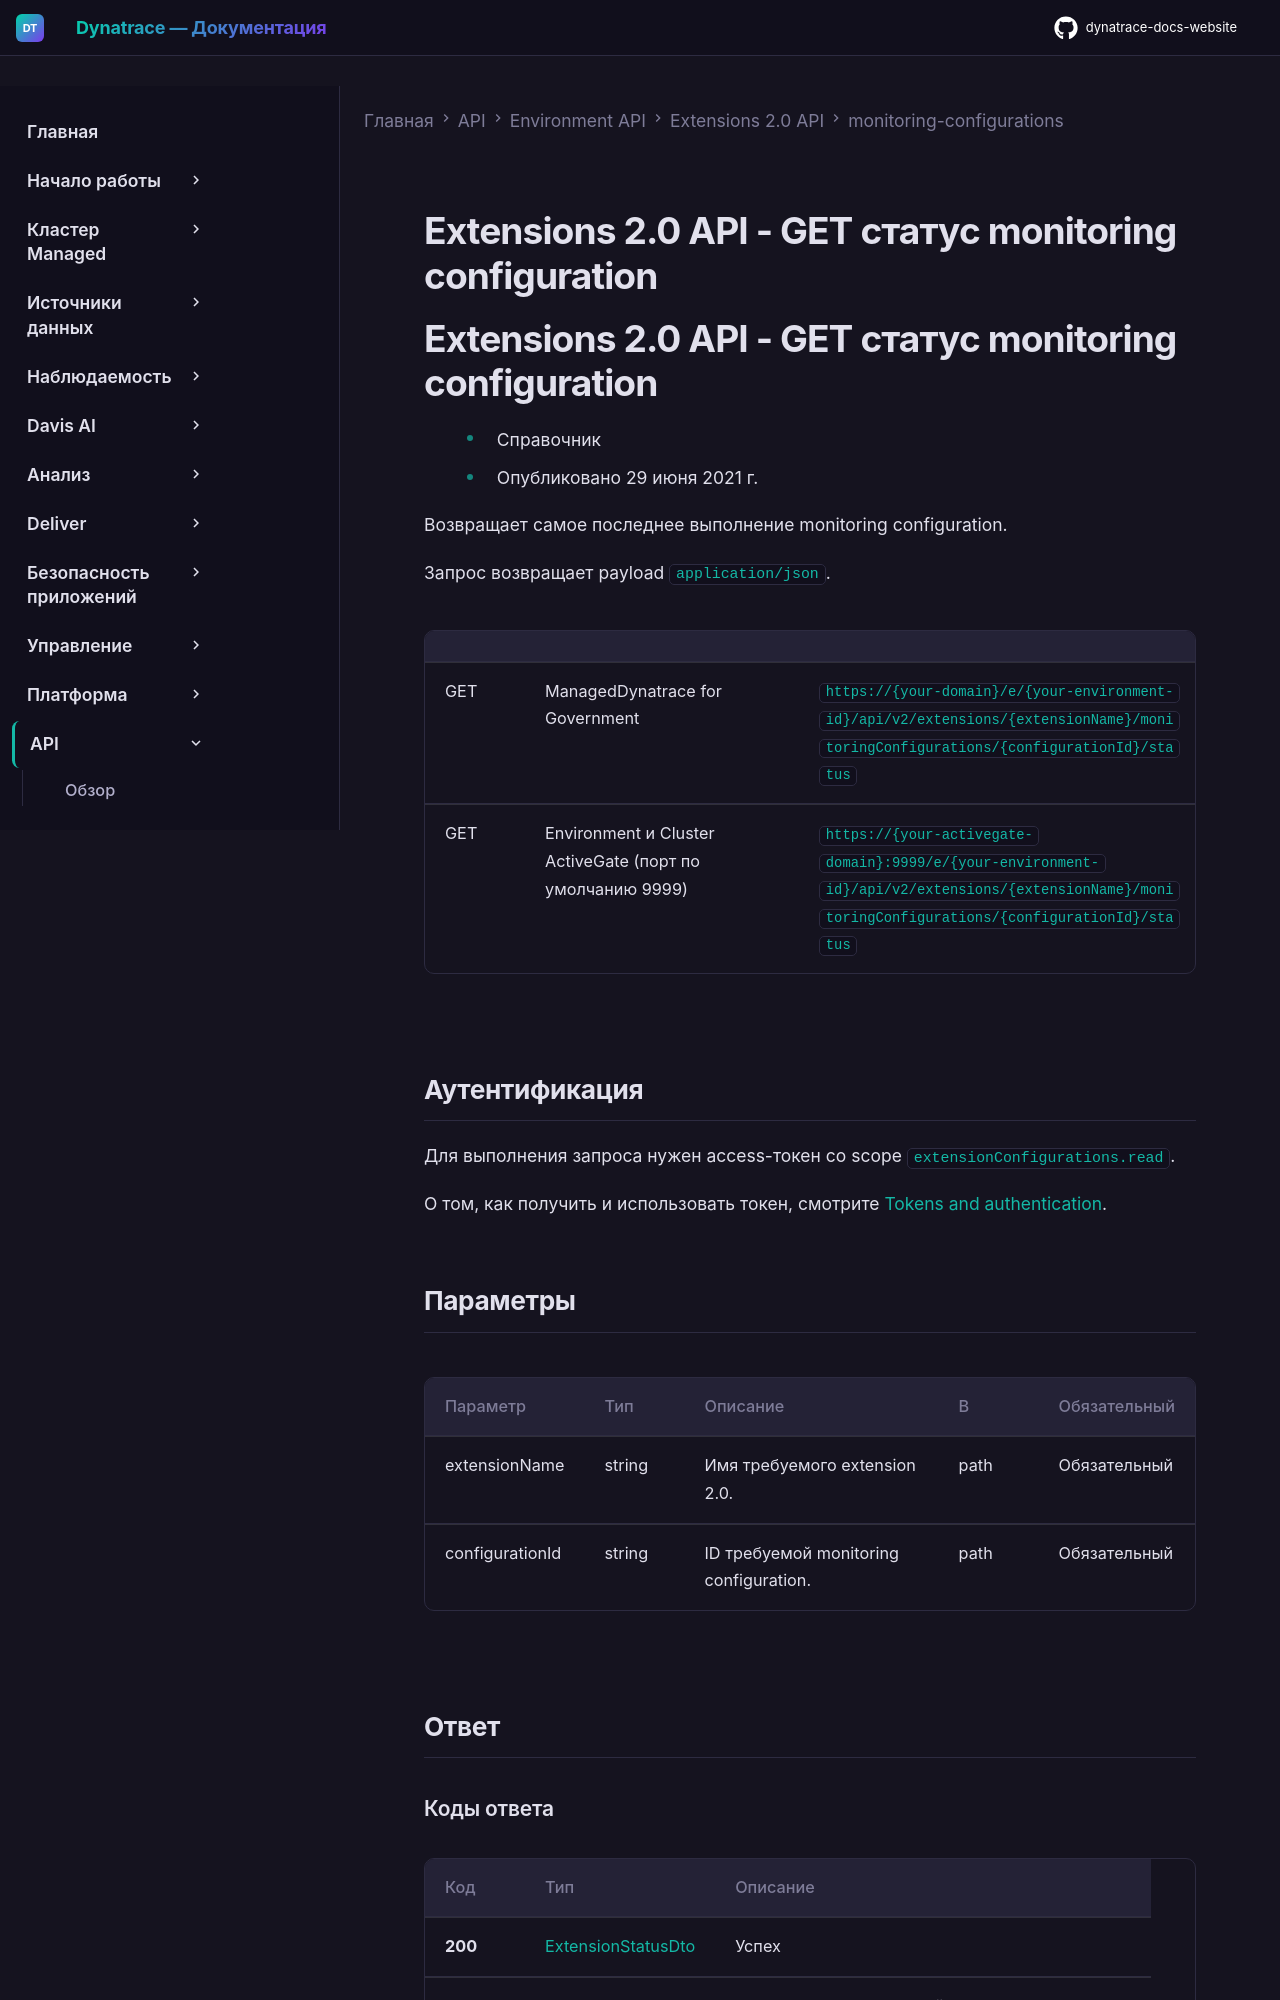

repository: Yerkebulan-Ardabayev/dynatrace-docs-website · page: managed-ru/dynatrace-api/environment-api/extensions-20/monitoring-configurations/get-status/index.html · generator: mkdocs

---
title: Extensions 2.0 API - GET статус monitoring configuration
source: https://docs.dynatrace.com/managed/dynatrace-api/environment-api/extensions-20/monitoring-configurations/get-status
scraped: 2026-05-12T11:56:36.602995
---

# Extensions 2.0 API - GET статус monitoring configuration

# Extensions 2.0 API - GET статус monitoring configuration

* Справочник
* Опубликовано 29 июня 2021 г.

Возвращает самое последнее выполнение monitoring configuration.

Запрос возвращает payload `application/json`.

|  |  |  |
| --- | --- | --- |
| GET | ManagedDynatrace for Government | `https://{your-domain}/e/{your-environment-id}/api/v2/extensions/{extensionName}/monitoringConfigurations/{configurationId}/status` |
| GET | Environment и Cluster ActiveGate (порт по умолчанию 9999) | `https://{your-activegate-domain}:9999/e/{your-environment-id}/api/v2/extensions/{extensionName}/monitoringConfigurations/{configurationId}/status` |
